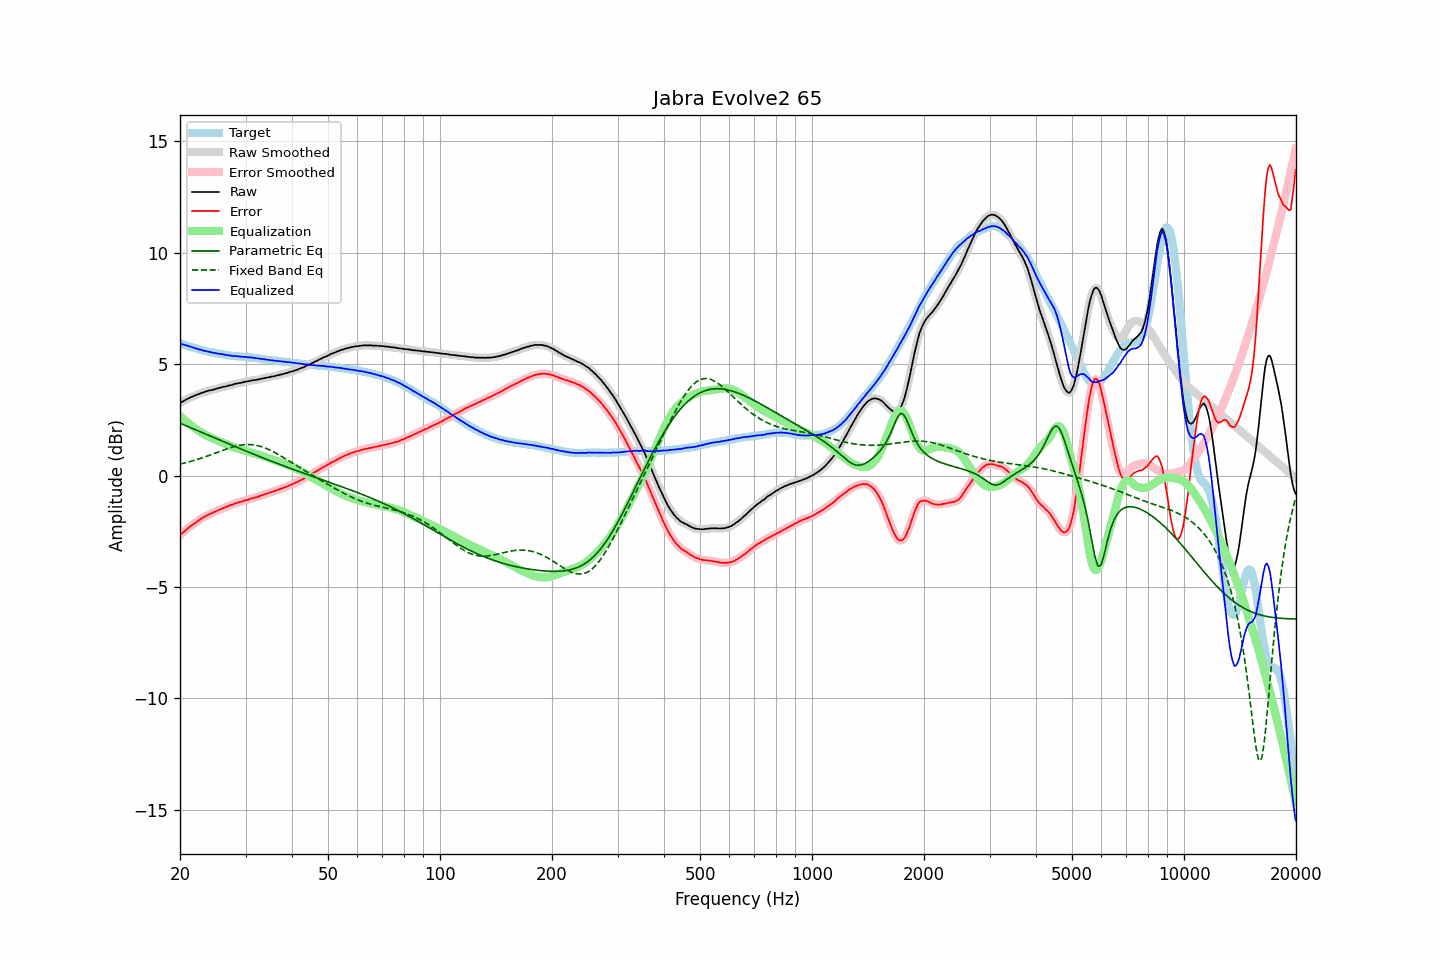

Values plotted in this chart, from the file beside it:
frequency, raw, error, smoothed, error_smoothed, equalization, parametric_eq, fixed_band_eq, equalized_raw, equalized_smoothed, target
20.00, 3.26, -2.67, 3.26, -2.67, 2.67, 2.35, 0.52, 5.94, 5.94, 5.93
20.20, 3.30, -2.61, 3.30, -2.61, 2.61, 2.32, 0.53, 5.91, 5.91, 5.91
20.40, 3.33, -2.55, 3.34, -2.55, 2.55, 2.29, 0.55, 5.88, 5.88, 5.88
20.61, 3.37, -2.49, 3.38, -2.49, 2.48, 2.26, 0.57, 5.86, 5.86, 5.86
20.81, 3.42, -2.42, 3.42, -2.42, 2.42, 2.23, 0.59, 5.85, 5.84, 5.84
21.02, 3.45, -2.36, 3.46, -2.36, 2.36, 2.20, 0.61, 5.82, 5.82, 5.81
21.23, 3.49, -2.30, 3.49, -2.30, 2.31, 2.17, 0.62, 5.80, 5.80, 5.79
21.44, 3.52, -2.25, 3.52, -2.25, 2.25, 2.14, 0.64, 5.78, 5.77, 5.77
21.66, 3.55, -2.20, 3.55, -2.20, 2.20, 2.11, 0.67, 5.75, 5.75, 5.75
21.87, 3.58, -2.15, 3.59, -2.15, 2.14, 2.08, 0.69, 5.73, 5.73, 5.73
22.09, 3.61, -2.10, 3.61, -2.10, 2.09, 2.05, 0.71, 5.71, 5.70, 5.71
22.31, 3.64, -2.05, 3.64, -2.05, 2.04, 2.02, 0.73, 5.69, 5.68, 5.69
22.54, 3.66, -2.00, 3.67, -1.99, 1.99, 1.99, 0.75, 5.66, 5.66, 5.66
22.76, 3.70, -1.94, 3.70, -1.94, 1.95, 1.96, 0.78, 5.65, 5.64, 5.64
22.99, 3.72, -1.90, 3.72, -1.90, 1.90, 1.92, 0.80, 5.62, 5.62, 5.62
23.22, 3.74, -1.86, 3.75, -1.85, 1.86, 1.89, 0.83, 5.60, 5.61, 5.60
23.45, 3.77, -1.81, 3.77, -1.82, 1.82, 1.86, 0.85, 5.59, 5.59, 5.59
23.69, 3.79, -1.78, 3.79, -1.78, 1.78, 1.83, 0.88, 5.57, 5.57, 5.57
23.92, 3.81, -1.74, 3.81, -1.74, 1.74, 1.80, 0.90, 5.56, 5.56, 5.56
24.16, 3.83, -1.70, 3.83, -1.71, 1.71, 1.77, 0.93, 5.54, 5.54, 5.54
24.40, 3.84, -1.68, 3.85, -1.68, 1.68, 1.74, 0.95, 5.52, 5.52, 5.53
24.65, 3.86, -1.65, 3.86, -1.65, 1.64, 1.71, 0.98, 5.51, 5.51, 5.52
24.89, 3.88, -1.61, 3.88, -1.62, 1.61, 1.68, 1.01, 5.50, 5.50, 5.50
25.14, 3.90, -1.58, 3.90, -1.58, 1.58, 1.65, 1.04, 5.49, 5.49, 5.48
25.39, 3.92, -1.55, 3.92, -1.55, 1.55, 1.62, 1.06, 5.47, 5.47, 5.47
25.65, 3.94, -1.52, 3.94, -1.52, 1.52, 1.59, 1.09, 5.46, 5.46, 5.46
25.91, 3.96, -1.49, 3.96, -1.49, 1.49, 1.56, 1.12, 5.45, 5.45, 5.45
26.16, 3.98, -1.46, 3.98, -1.46, 1.46, 1.53, 1.14, 5.44, 5.44, 5.44
26.43, 3.99, -1.43, 4.00, -1.43, 1.43, 1.50, 1.17, 5.42, 5.42, 5.42
26.69, 4.01, -1.40, 4.02, -1.40, 1.40, 1.46, 1.19, 5.41, 5.41, 5.41
26.96, 4.03, -1.37, 4.03, -1.37, 1.37, 1.43, 1.22, 5.40, 5.40, 5.40
27.23, 4.05, -1.34, 4.05, -1.34, 1.34, 1.40, 1.24, 5.39, 5.39, 5.39
27.50, 4.06, -1.31, 4.07, -1.31, 1.31, 1.37, 1.27, 5.38, 5.38, 5.38
27.77, 4.08, -1.29, 4.09, -1.29, 1.29, 1.34, 1.29, 5.37, 5.37, 5.38
28.05, 4.11, -1.25, 4.11, -1.26, 1.26, 1.31, 1.31, 5.37, 5.37, 5.37
28.33, 4.12, -1.23, 4.13, -1.23, 1.24, 1.28, 1.32, 5.36, 5.36, 5.36
28.62, 4.14, -1.21, 4.14, -1.21, 1.21, 1.25, 1.34, 5.36, 5.35, 5.35
28.90, 4.15, -1.19, 4.15, -1.19, 1.19, 1.22, 1.36, 5.34, 5.34, 5.34
29.19, 4.16, -1.18, 4.17, -1.17, 1.17, 1.19, 1.37, 5.33, 5.34, 5.34
29.48, 4.18, -1.15, 4.19, -1.15, 1.15, 1.16, 1.38, 5.33, 5.33, 5.33
29.78, 4.20, -1.13, 4.20, -1.13, 1.13, 1.13, 1.39, 5.33, 5.33, 5.33
30.08, 4.22, -1.10, 4.22, -1.10, 1.10, 1.10, 1.39, 5.33, 5.32, 5.32
30.38, 4.22, -1.09, 4.23, -1.08, 1.08, 1.07, 1.39, 5.31, 5.31, 5.32
30.68, 4.24, -1.06, 4.25, -1.06, 1.06, 1.04, 1.39, 5.31, 5.31, 5.31
30.99, 4.26, -1.03, 4.26, -1.04, 1.04, 1.01, 1.39, 5.30, 5.30, 5.30
31.30, 4.27, -1.02, 4.27, -1.02, 1.02, 0.99, 1.38, 5.29, 5.29, 5.29
31.61, 4.28, -1.00, 4.28, -1.00, 1.00, 0.96, 1.38, 5.28, 5.28, 5.28
31.93, 4.29, -0.98, 4.29, -0.98, 0.98, 0.93, 1.36, 5.27, 5.27, 5.27
32.24, 4.30, -0.96, 4.31, -0.96, 0.96, 0.90, 1.35, 5.26, 5.26, 5.27
32.57, 4.32, -0.93, 4.32, -0.94, 0.93, 0.87, 1.33, 5.26, 5.25, 5.26
32.89, 4.33, -0.91, 4.34, -0.91, 0.91, 0.84, 1.31, 5.24, 5.24, 5.25
33.22, 4.35, -0.88, 4.35, -0.88, 0.88, 0.81, 1.29, 5.24, 5.23, 5.23
33.55, 4.36, -0.86, 4.37, -0.86, 0.86, 0.78, 1.26, 5.22, 5.22, 5.22
33.89, 4.38, -0.83, 4.38, -0.83, 0.83, 0.76, 1.24, 5.22, 5.21, 5.21
34.23, 4.39, -0.80, 4.40, -0.81, 0.81, 0.73, 1.21, 5.20, 5.20, 5.20
34.57, 4.41, -0.78, 4.41, -0.78, 0.78, 0.70, 1.18, 5.20, 5.19, 5.20
34.92, 4.42, -0.76, 4.43, -0.76, 0.76, 0.67, 1.14, 5.18, 5.19, 5.18
35.27, 4.44, -0.73, 4.44, -0.74, 0.74, 0.64, 1.11, 5.18, 5.17, 5.17
35.62, 4.45, -0.72, 4.45, -0.71, 0.71, 0.61, 1.07, 5.16, 5.17, 5.17
35.97, 4.46, -0.69, 4.47, -0.69, 0.69, 0.59, 1.03, 5.15, 5.16, 5.16
... 635 more rows
